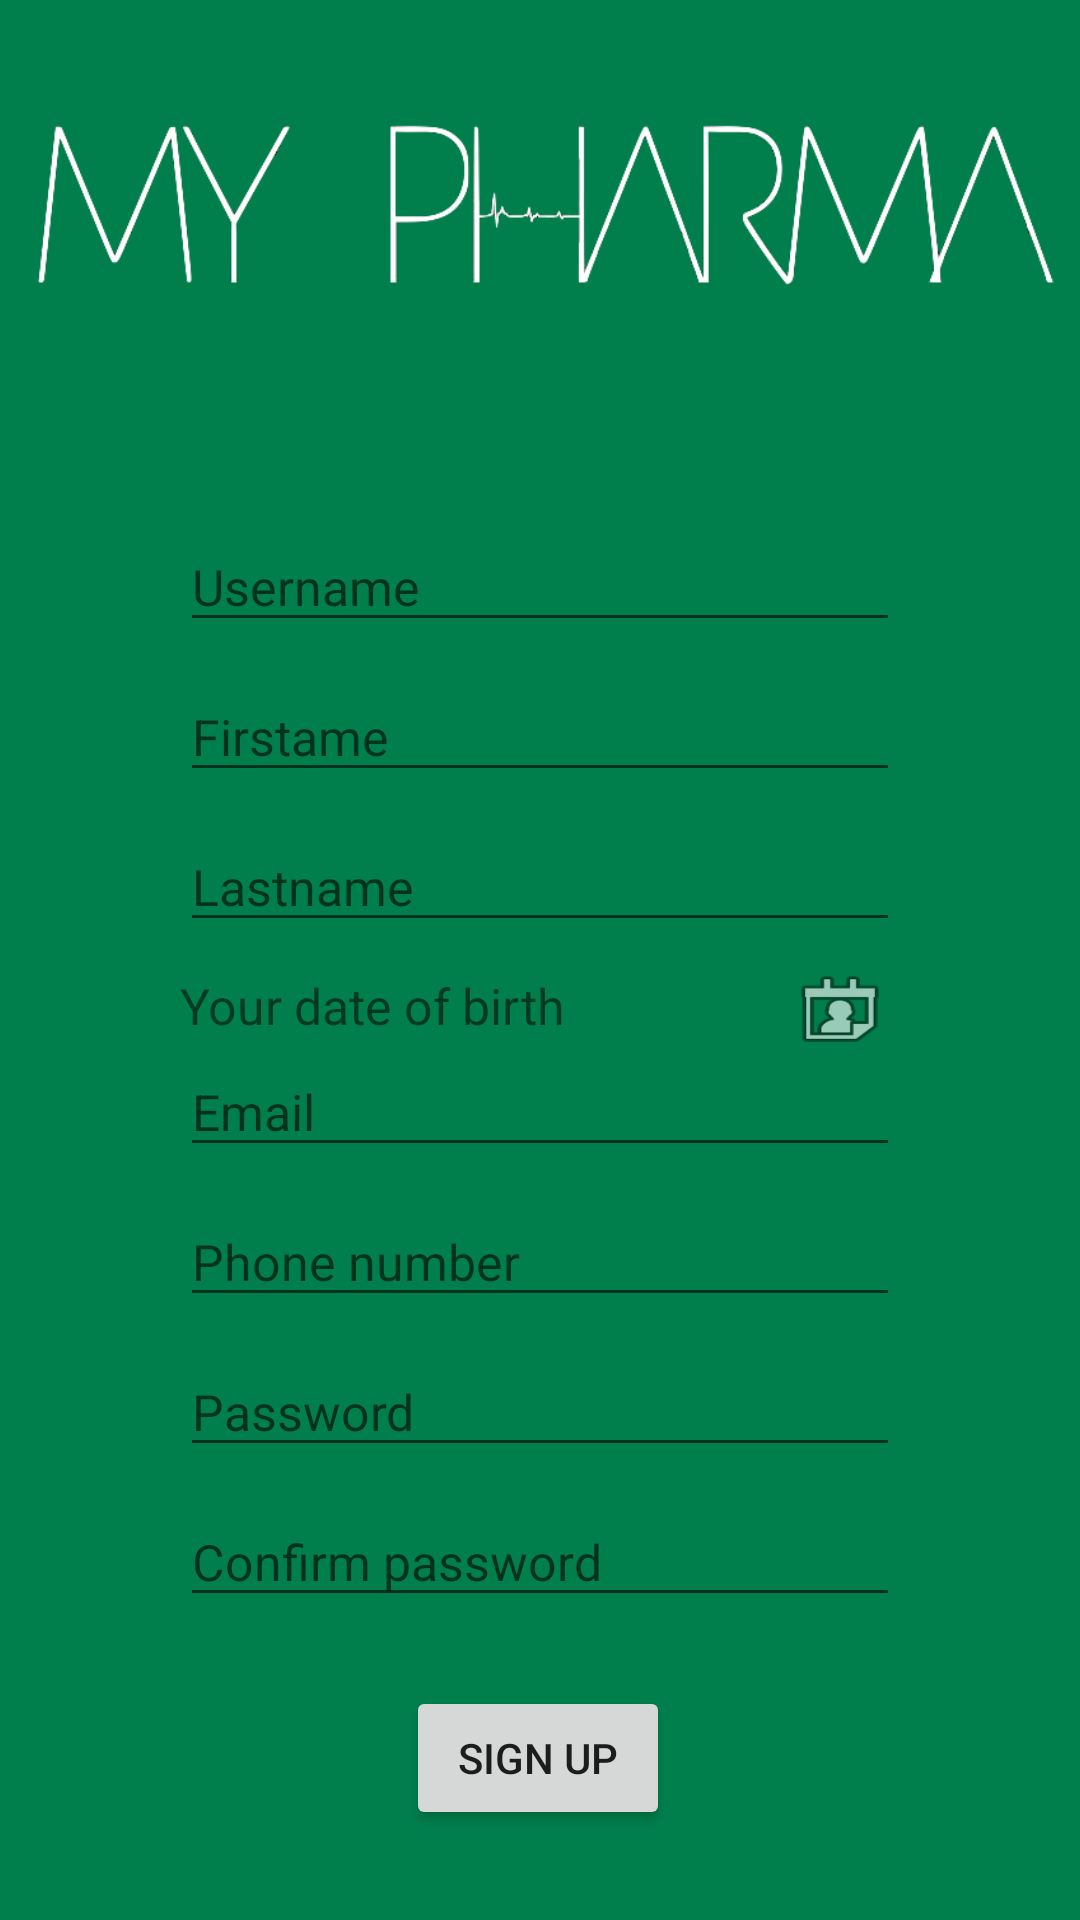

Layout XML and referenced resources for this Android screen:
<!-- AndroidManifest.xml: application theme Theme.Mypharma -->
<!-- res/layout/activity_sign_up.xml -->
<?xml version="1.0" encoding="utf-8"?>
<androidx.constraintlayout.widget.ConstraintLayout xmlns:android="http://schemas.android.com/apk/res/android"
    xmlns:app="http://schemas.android.com/apk/res-auto"
    xmlns:tools="http://schemas.android.com/tools"
    android:id="@+id/lastnameTxt"
    android:layout_width="match_parent"
    android:layout_height="match_parent"
    android:background="#007F4D"
    tools:context=".SignUpActivity">


    <ImageView
        android:id="@+id/my_pharma"
        android:layout_width="350dp"
        android:layout_height="162dp"
        android:layout_marginTop="-10dp"
        app:layout_constraintEnd_toEndOf="parent"
        app:layout_constraintStart_toStartOf="parent"
        app:layout_constraintTop_toTopOf="parent"
        app:srcCompat="@drawable/mypharma_blanc" />

    <androidx.constraintlayout.widget.ConstraintLayout
        android:id="@+id/layout"
        android:layout_width="match_parent"
        android:layout_height="match_parent"
        android:layout_marginTop="170dp"
        android:background="@drawable/shape"
        app:layout_constraintBottom_toBottomOf="parent"
        app:layout_constraintEnd_toEndOf="parent"
        app:layout_constraintStart_toStartOf="parent"
        app:layout_constraintTop_toTopOf="parent">

        <androidx.constraintlayout.widget.ConstraintLayout
            android:id="@+id/formulaire"
            android:layout_width="match_parent"
            android:layout_height="wrap_content"
            android:layout_marginStart="50dp"
            android:layout_marginTop="40dp"
            android:layout_marginEnd="50dp"
            android:layout_marginBottom="50dp"
            app:layout_constraintBottom_toTopOf="@+id/button_test"
            app:layout_constraintEnd_toEndOf="parent"
            app:layout_constraintStart_toStartOf="parent"
            app:layout_constraintTop_toTopOf="@+id/layout">

            <EditText
                android:id="@+id/nom"
                android:layout_width="240dp"
                android:layout_height="40dp"
                android:layout_marginTop="10dp"
                android:ems="10"
                android:hint="@string/lastName"
                android:inputType="textPersonName"
                android:textSize="50px"
                app:layout_constraintEnd_toEndOf="parent"
                app:layout_constraintStart_toStartOf="parent"
                app:layout_constraintTop_toBottomOf="@+id/prenom" />

            <EditText
                android:id="@+id/prenom"
                android:layout_width="240dp"
                android:layout_height="40dp"
                android:layout_marginTop="10dp"
                android:ems="10"
                android:hint="@string/firstName"
                android:inputType="textPersonName"
                android:textSize="50px"
                app:layout_constraintEnd_toEndOf="parent"
                app:layout_constraintHorizontal_bias="0.505"
                app:layout_constraintStart_toStartOf="parent"
                app:layout_constraintTop_toBottomOf="@+id/username" />

            <EditText
                android:id="@+id/password"
                android:layout_width="240dp"
                android:layout_height="40dp"
                android:layout_marginTop="10dp"
                android:ems="10"
                android:hint="@string/password"
                android:inputType="text|textPassword"
                android:textSize="50px"
                app:layout_constraintEnd_toEndOf="parent"
                app:layout_constraintStart_toStartOf="parent"
                app:layout_constraintTop_toBottomOf="@+id/telephone" />


            <EditText
                android:id="@+id/password_confirm"
                android:layout_width="240dp"
                android:layout_height="40dp"
                android:layout_marginTop="10dp"
                android:layout_marginBottom="30dp"
                android:ems="10"
                android:hint="@string/passwordConf"
                android:inputType="text|textPassword"
                android:textSize="50px"
                app:layout_constraintBottom_toBottomOf="parent"
                app:layout_constraintEnd_toEndOf="parent"
                app:layout_constraintStart_toStartOf="parent"
                app:layout_constraintTop_toBottomOf="@+id/password" />

            <EditText
                android:id="@+id/telephone"
                android:layout_width="240dp"
                android:layout_height="40dp"
                android:layout_marginTop="10dp"
                android:ems="10"
                android:hint="@string/phone"
                android:inputType="phone"
                android:textSize="50px"
                app:layout_constraintEnd_toEndOf="parent"
                app:layout_constraintStart_toStartOf="parent"
                app:layout_constraintTop_toBottomOf="@+id/mail" />

            <EditText
                android:id="@+id/mail"
                android:layout_width="240dp"
                android:layout_height="40dp"
                android:layout_marginTop="0dp"
                android:ems="10"
                android:hint="@string/email"
                android:inputType="textWebEmailAddress"
                android:textSize="50px"
                app:layout_constraintEnd_toEndOf="parent"
                app:layout_constraintStart_toStartOf="parent"
                app:layout_constraintTop_toBottomOf="@+id/birth" />

            <TextView
                android:id="@+id/birth"
                android:layout_width="193dp"
                android:layout_height="25dp"
                android:layout_marginTop="10dp"
                android:ems="10"
                android:inputType="textPersonName"
                android:text="@string/dob_txt"
                android:textAlignment="viewStart"
                android:textSize="50px"
                app:layout_constraintStart_toStartOf="@+id/nom"
                app:layout_constraintTop_toBottomOf="@+id/nom" />

            <Button
                android:id="@+id/button_picker"
                android:layout_width="40dp"
                android:layout_height="30dp"
                android:background="@android:drawable/ic_menu_my_calendar"
                app:layout_constraintBottom_toBottomOf="@+id/birth"
                app:layout_constraintEnd_toEndOf="@+id/nom"
                app:layout_constraintTop_toTopOf="@+id/birth" />

            <EditText
                android:id="@+id/username"
                android:layout_width="240dp"
                android:layout_height="40dp"
                android:layout_marginTop="20dp"
                android:height="30dp"
                android:hint="@string/username"
                android:textSize="50px"
                app:layout_constraintEnd_toEndOf="parent"
                app:layout_constraintStart_toStartOf="parent"
                app:layout_constraintTop_toTopOf="parent" />

        </androidx.constraintlayout.widget.ConstraintLayout>

    <Button
        android:id="@+id/button_test"
        android:layout_width="wrap_content"
        android:layout_height="wrap_content"
        android:layout_marginBottom="30dp"
        android:text="@string/buttonSignup"
        android:onClick="onSignUpClicked"
        app:layout_constraintBottom_toBottomOf="parent"
        app:layout_constraintEnd_toEndOf="parent"
        app:layout_constraintHorizontal_bias="0.498"
        app:layout_constraintStart_toStartOf="parent" />
    </androidx.constraintlayout.widget.ConstraintLayout>

</androidx.constraintlayout.widget.ConstraintLayout>
<!-- resources referenced by this layout -->
<resources>
  <!-- drawable mypharma_blanc: png bitmap (drawable, 41552 bytes) -->
  <string name="buttonSignup">Sign Up</string>
  <string name="dob_txt">Your date of birth</string>
  <string name="email">Email</string>
  <string name="firstName">Firstame</string>
  <string name="lastName">Lastname</string>
  <string name="password">Password</string>
  <string name="passwordConf">Confirm password</string>
  <string name="phone">Phone number</string>
  <string name="username">Username</string>
  <style name="Theme.Mypharma" parent="@style/Theme.AppCompat.Light.NoActionBar">
          
          <item name="colorPrimary">#1DE9B6</item>
          <item name="colorPrimaryVariant">#008846</item>
          <item name="colorOnPrimary">#B5B5B5</item>
          
          <item name="colorSecondary">@color/teal_200</item>
          <item name="colorSecondaryVariant">@color/teal_700</item>
          <item name="colorOnSecondary">@color/black</item>
          
          <item name="android:statusBarColor" tools:targetApi="l">?attr/colorPrimaryVariant</item>
          
  
          <item name="android:windowNoTitle">true</item>
          <item name="android:windowActionBar">false</item>
          <item name="android:windowFullscreen">true</item>
          <item name="android:windowContentOverlay">@null</item>
      </style>
  <color name="teal_200">#FF03DAC5</color>
  <color name="teal_700">#FF018786</color>
  <color name="black">#FF000000</color>
</resources>
